Labelled photos from "PlantVillage_Augmented_Dataset", an image-classification folder in devnamanthakur/Potato-Leaf-Disease-Detection-DWM. The possible labels are: early blight, healthy, late blight.

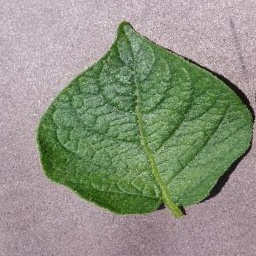
Label: healthy

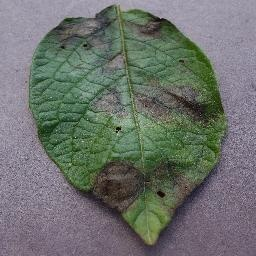
Label: late blight

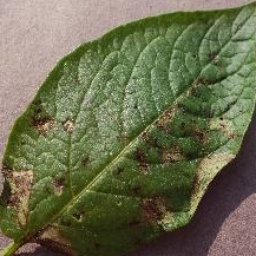
Label: late blight

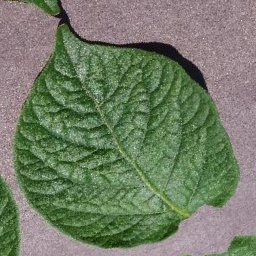
Label: healthy

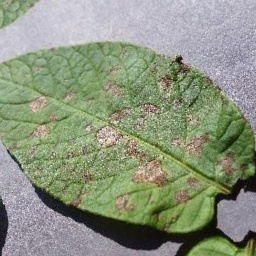
Label: early blight

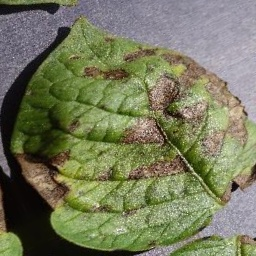
Label: early blight
